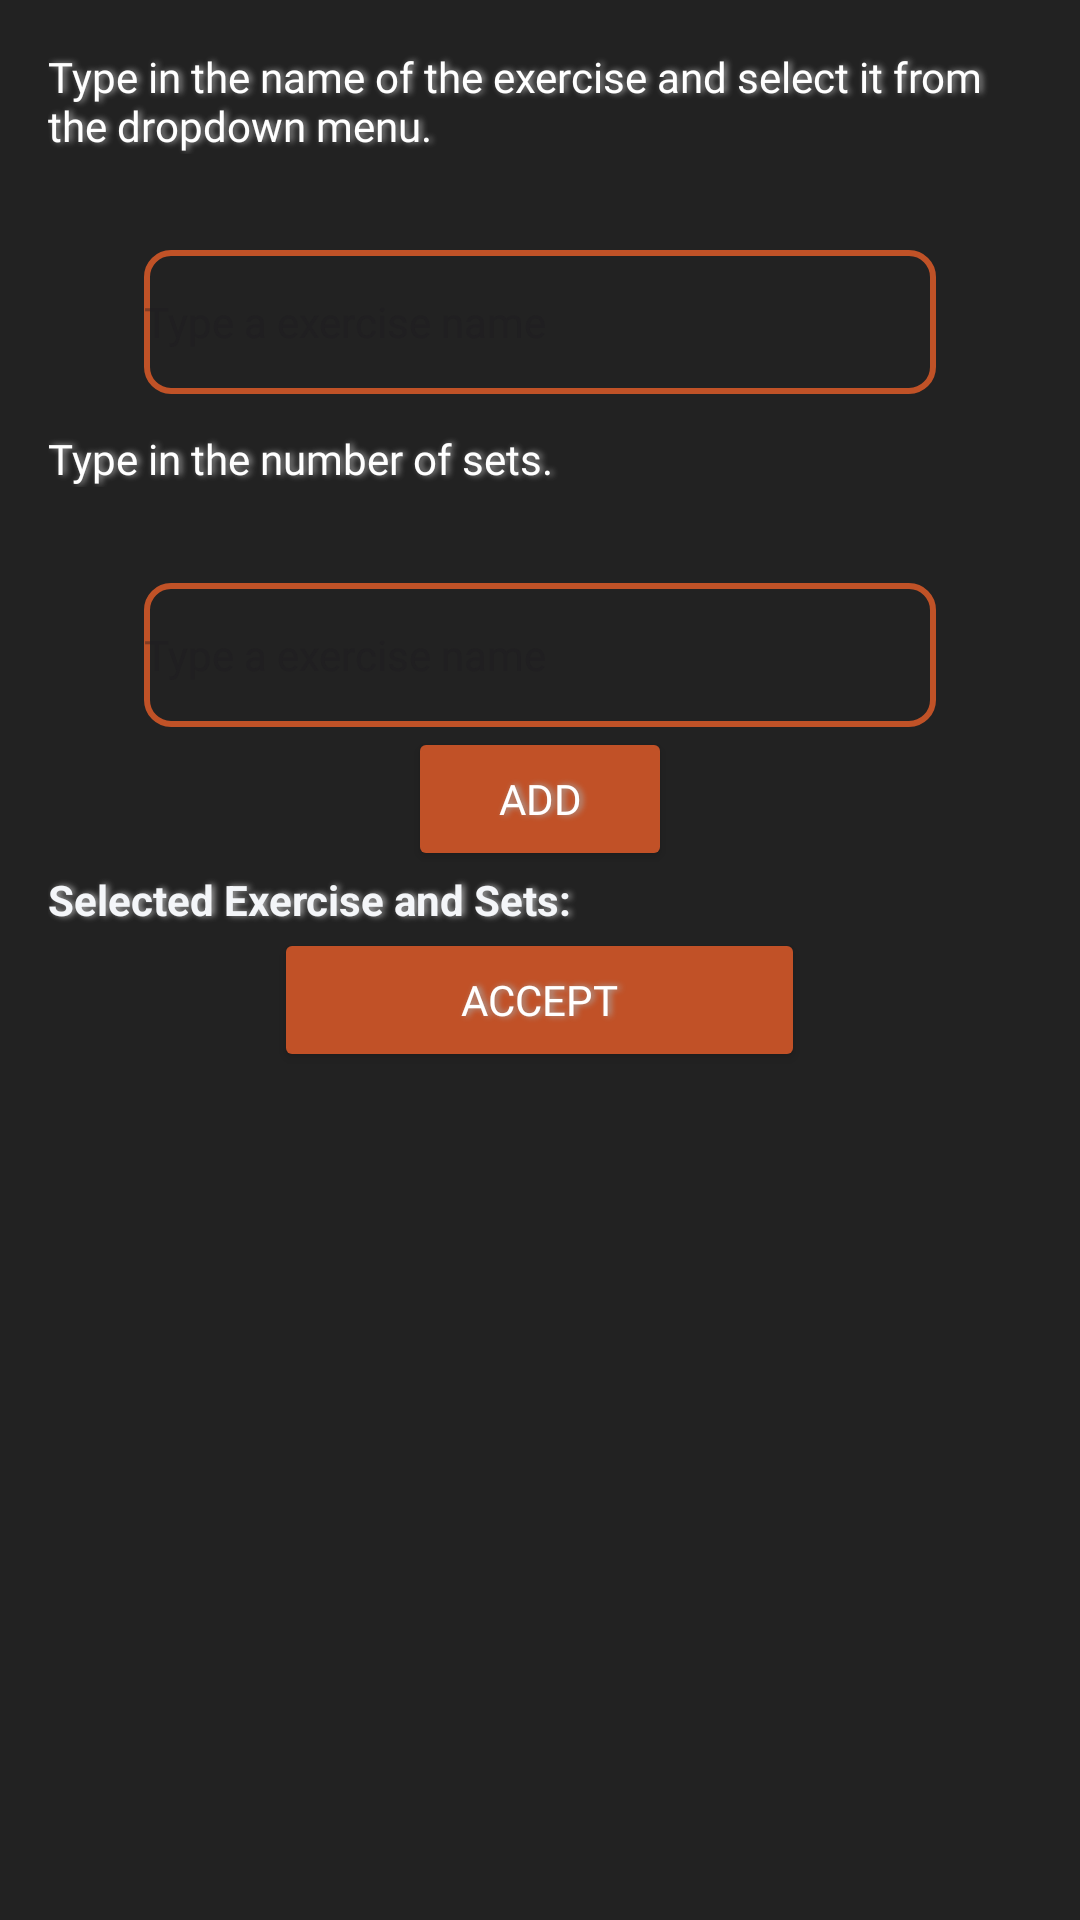

Produce the Android XML layout that renders to this screen, including the resource entries it uses.
<!-- AndroidManifest.xml: application theme Theme.CFPApp -->
<!-- res/layout/activity_excercise_selection.xml -->
<?xml version="1.0" encoding="utf-8"?>
<LinearLayout xmlns:android="http://schemas.android.com/apk/res/android"
xmlns:app="http://schemas.android.com/apk/res-auto"
xmlns:tools="http://schemas.android.com/tools"
android:layout_width="match_parent"
android:layout_height="match_parent"
android:background="#222222"
android:orientation="vertical"
android:padding="16dp"
tools:context=".ProfileSettings.createWorkoutCoach.ExcerciseSelectionActivity">

    <TextView
        android:id="@+id/tvExerciseSelect"
        android:layout_width="match_parent"
        android:layout_height="wrap_content"
        android:fontFamily="@font/doppio_one"
        android:shadowColor="#A8A8A8"
        android:shadowDx="3"
        android:shadowDy="0"
        android:shadowRadius="5"
        android:text="Type in the name of the exercise and select it from the dropdown menu."
        android:textColor="#FFFFFF" />

    <AutoCompleteTextView
        android:id="@+id/autoCompleteTextView"
        android:layout_width="match_parent"
        android:layout_height="wrap_content"
        android:hint="Type a exercise name"
        android:layout_marginStart="32dp"
        android:layout_marginTop="32dp"
        android:layout_marginEnd="32dp"
        android:background="@drawable/edittext_outline"
        android:backgroundTint="#C05227"
        android:ems="10"
        android:fontFamily="@font/doppio_one"
        android:inputType="text"
        android:minHeight="48dp"
        android:outlineProvider="none"
        android:textColor="#F4F6F9"
        android:textSize="14sp"/>


    
    <TextView
        android:id="@+id/tvExerciseSelect2"
        android:layout_width="match_parent"
        android:layout_height="wrap_content"
        android:fontFamily="@font/doppio_one"
        android:paddingTop="12dp"
        android:shadowColor="#A8A8A8"
        android:shadowDx="3"
        android:shadowDy="0"
        android:shadowRadius="5"
        android:text="Type in the number of sets."
        android:textColor="#FFFFFF" />

    <EditText
        android:id="@+id/setsEditText"
        android:layout_width="match_parent"
        android:layout_height="wrap_content"
        android:layout_marginStart="32dp"
        android:layout_marginTop="32dp"
        android:layout_marginEnd="32dp"
        android:background="@drawable/edittext_outline"
        android:backgroundTint="#C05227"
        android:ems="10"
        android:fontFamily="@font/doppio_one"
        android:hint="Type a exercise name"
        android:inputType="text"
        android:minHeight="48dp"
        android:outlineProvider="none"
        android:textColor="#F4F6F9"
        android:textSize="14sp" />


    <Button
        android:id="@+id/btnExerciseSelect"
        android:layout_width="wrap_content"
        android:layout_height="wrap_content"
        android:layout_gravity="center"
        android:backgroundTint="#C15127"
        android:fontFamily="@font/doppio_one"
        android:shadowColor="#A8A8A8"
        android:shadowDx="3"
        android:shadowDy="0"
        android:shadowRadius="5"
        android:text="Add"
        android:textColor="#FFFFFF" />

    <TextView
        android:id="@+id/selectedExerciseAndSetsTextView"
        android:layout_width="wrap_content"
        android:layout_height="wrap_content"
        android:text="Selected Exercise and Sets: "
        android:textStyle="bold"
        android:shadowColor="#A8A8A8"
        android:shadowDx="3"
        android:shadowDy="0"
        android:shadowRadius="5"
        android:textColor="#F4F6F9"
        />

    <LinearLayout
        android:id="@+id/selectedExercisesContainer"
        android:layout_width="match_parent"
        android:layout_height="wrap_content"
        android:orientation="vertical">

    </LinearLayout>

    <Button
        android:id="@+id/btnExerciseSelect2"
        android:layout_width="177dp"
        android:layout_height="wrap_content"
        android:layout_gravity="center"
        android:backgroundTint="#C15127"
        android:fontFamily="@font/doppio_one"
        android:shadowColor="#A8A8A8"
        android:shadowDx="3"
        android:shadowDy="0"
        android:shadowRadius="5"
        android:text="Accept"
        android:textColor="#FFFFFF" />

</LinearLayout>
<!-- resources referenced by this layout -->
<resources>
  <!-- drawable edittext_outline (drawable) -->
  <shape xmlns:android="http://schemas.android.com/apk/res/android">
      <solid android:color="@android:color/transparent" />
      <stroke
          android:width="2dp"
          android:color="#FF0000" /> 
      <corners android:radius="8dp" /> 
  </shape>
  <style name="Theme.CFPApp" parent="Base.Theme.CFPApp" />
  <style name="Base.Theme.CFPApp" parent="Theme.Material3.DayNight.NoActionBar">
          
          
      </style>
</resources>
